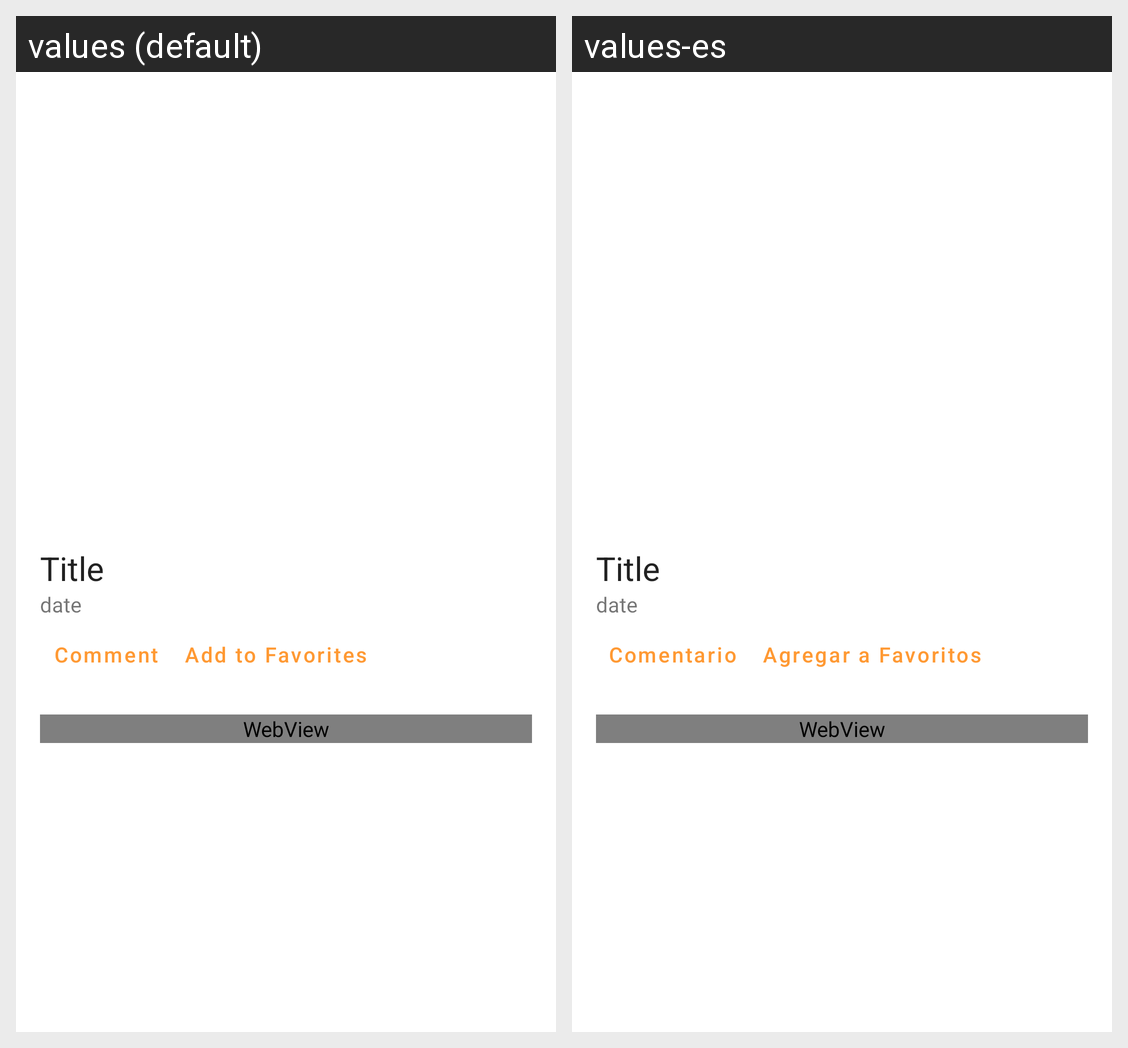

The same Android screen rendered under two of its app's locales, left to right. List the strings drawn on it with the default value and each locale's translation.
Android screen res/layout/activity_post_detail.xml rendered under 2 locales, left to right: values (default), values-es. Device: Nexus 5 (rendered at 1080×1920; each locale shown at half size, 540×960, under a caption strip naming it); theme Theme.Wordpress.
Strings drawn on this screen, with the default value and each locale's value (text and hints the layout hard-codes, and strings that could not be matched under every locale, appear in the picture but are not listed):

comment
  values: Comment
  values-es: Comentario

add_to_favorites
  values: Add to Favorites
  values-es: Agregar a Favoritos
